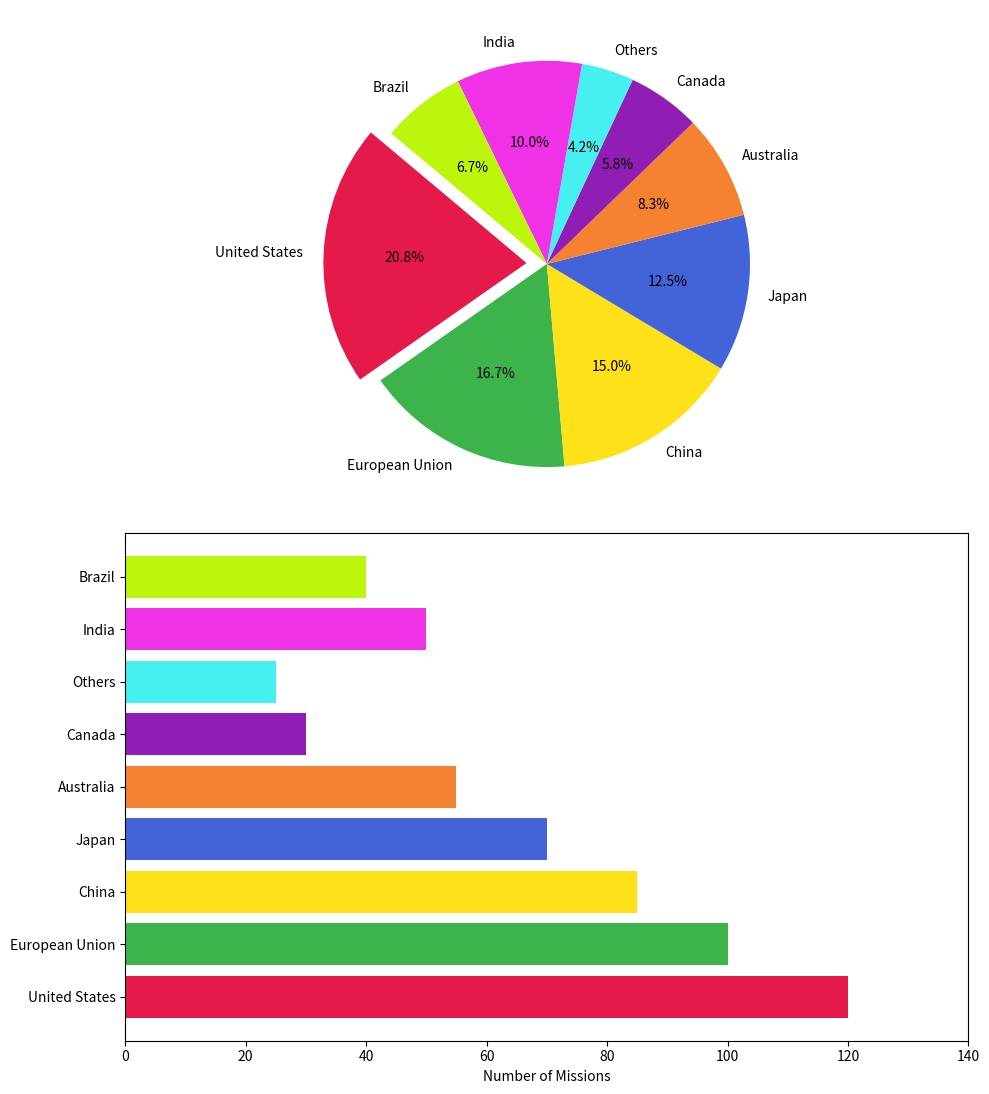

The script that saved this image:
import matplotlib.pyplot as plt

countries = ['United States', 'European Union', 'China', 'Japan', 'Australia', 'Canada', 'Others', 'India', 'Brazil']
contributions = [25, 20, 18, 15, 10, 7, 5, 12, 8]
missions = [120, 100, 85, 70, 55, 30, 25, 50, 40]
new_colors = ['#e6194b', '#3cb44b', '#ffe119', '#4363d8', '#f58231', '#911eb4', '#46f0f0', '#f032e6', '#bcf60c']

fig, (ax1, ax2) = plt.subplots(2, 1, figsize=(10, 12))

# Pie chart for contributions
ax1.pie(
    contributions, 
    labels=countries, 
    autopct='%1.1f%%', 
    startangle=140, 
    colors=new_colors,
    explode=(0.1, 0, 0, 0, 0, 0, 0, 0, 0)
)

# Horizontal bar chart for scientific missions
ax2.barh(countries, missions, color=new_colors)
ax2.set_xlabel('Number of Missions')
ax2.set_xlim(0, max(missions) + 20)

plt.tight_layout(rect=[0, 0.03, 1, 0.95])
plt.show()
